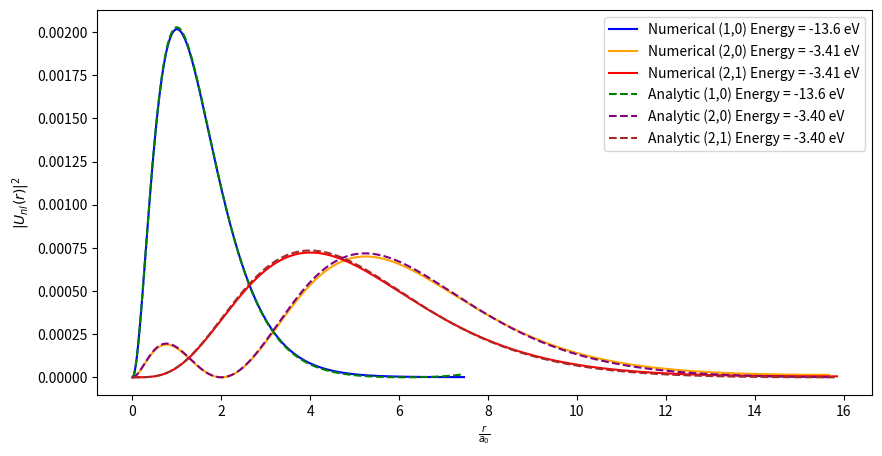

The matplotlib source for this figure:
import numpy as np
from scipy.integrate import odeint
import matplotlib.pyplot as plt
from scipy.integrate import simpson
from decimal import Decimal, getcontext

def system(state, r, l, m_e, E, a, n):
    u, v = state  
    dudr = v       
    dvdr = l*(l+1)*u/(r**2) - 2*m_e*(E+a/r) * u   
    return [dudr, dvdr]

def CalculateInitialEnergy(n):
    E1 = -1.36E-5/n**2+1E-6
    E3 = -1.36E-5/n**2-1E-6
    E2 = (E1 + E3)/2
    return E1, E2, E3

def CalculateNodes(x,y):
    cross = 0
    for i in range(1,len(y)):
        if y[i-1]*y[i]<0:
            cross += 1
    return cross

def CalculateTurningPoints(v):
    count = 0
    for i in range(len(v)-1):
        if v[i]*v[i+1]<0:
            count += 1
    return count

def NewEnergy(E1, E2, E3, Node1, Node2, Node3, Count1, Count2, Count3):
    if Node1 == Node2 and Count1 == Count2:
        E1 = E2
        E2 = (E1 + E3)/2 
    else:
        E3 = E2
        E2 = (E1 + E3)/2
    return E1, E2, E3

def Solve(initial_conditions, r, l, m_e, E1, E2, E3, a, n):
    solution = odeint(system, initial_conditions, r, args=(l, m_e, E1, a, n))
    solution1 = odeint(system, initial_conditions, r, args=(l, m_e, E2, a, n))
    solution2 = odeint(system, initial_conditions, r, args=(l, m_e, E3, a, n))
    u, v = solution.T
    u1, v1 = solution1.T    
    u2, v2 = solution2.T
    return u, v, u1, v1, u2, v2

def normalisation(u, r):
    normalisation = simpson(u**2, r)
    u_normalised = u/np.sqrt(normalisation)
    u_squared = u_normalised**2
    return u_squared

def round_sig(x, sig=3):
    return float(f"{x:.{sig}g}")

def round_sig_fig(x, sig=3):
    from math import log10, floor
    if x == 0:
        return f"{0:.{sig-1}f}"
    dec = sig - 1 - floor(log10(abs(x)))
    return f"{x:.{max(dec,0)}f}"
    
initial_conditions = [0, 1]
l= [0, 0, 1]
n= [1, 2, 2]
#m_e=0.51099895069 
m_e = 0.511
#a= 1/137
a = 7.30E-3
a_0 = 1/(m_e*a)
r = [np.linspace(1E-7*a_0, 2000, 1000), np.linspace(1E-7*a_0, 4200, 1000), np.linspace(1E-7*a_0, 4250, 1000)]
u, v, u1, v1, u2, v2, u_2, u_3, u_4 = np.zeros((9,3,len(r[0])))

Energy = np.zeros((3))
for i in range(0,3):
    E1, E2, E3 = CalculateInitialEnergy(n[i]) 
    while abs(E3 - E1) > 1E-15:
        u[i,:], v[i,:], u1[i,:], v1[i,:], u2[i,:], v2[i,:] = Solve(initial_conditions, r[i], l[i], m_e, E1, E2, E3, a, n[i])
        Node1 = (CalculateNodes(u[i,:], v[i,:]))
        Node2 = (CalculateNodes(u1[i,:], v1[i,:]))
        Node3 = (CalculateNodes(u2[i,:], v2[i,:]))
        Count1 = (CalculateTurningPoints(v[i,:]))
        Count2 = (CalculateTurningPoints(v1[i,:]))
        Count3 = (CalculateTurningPoints(v2[i,:]))
        E1, E2, E3 = NewEnergy(E1, E2, E3, Node1, Node2, Node3, Count1, Count2, Count3)
    E2 = round_sig(E2, sig=3)
    Energy[i] = E2*1E6 
    u_2[i,:] = normalisation(u[i,:], r[i])
    u_3[i,:] = normalisation(u1[i,:], r[i])
    u_4[i,:] = normalisation(u2[i,:], r[i])

Energya = np.zeros(3, dtype=object)
u_analytic, v_analytic, a_1, u_ratio = np.zeros((4, 3, len(r[0])))
for i in range(0,3):
    E = -1.36E-5/n[i]**2
    analytic = odeint(system, initial_conditions, r[i], args=(l[i], m_e, E, a, n[i]))
    u_analytic[i,:], v_analytic[i,:] = analytic.T 
    a_1[i,:] = normalisation(u_analytic[i,:], r[i])
    E = E*1E6
    E = round_sig_fig(E, sig=3)
    Energya[i] = E
    #u_ratio[i,:] = (u_3[i,:]/a_1[i,:])
print(Energy)
print(Energya)
plt.figure(figsize=(10, 5))
plt.plot(r[0]/a_0, u_3[0], label=f'Numerical (1,0) Energy = {Energy[0]} eV', color='blue')
plt.plot(r[1]/a_0, u_3[1], label=f'Numerical (2,0) Energy = {Energy[1]} eV', color='orange')
plt.plot(r[2]/a_0, u_3[2], label=f'Numerical (2,1) Energy = {Energy[2]} eV', color='red')
plt.plot(r[0]/a_0, a_1[0], '--', label=f'Analytic (1,0) Energy = {Energya[0]} eV', color='green')
plt.plot(r[1]/a_0, a_1[1], '--', label=f'Analytic (2,0) Energy = {Energya[1]} eV', color='purple')
plt.plot(r[2]/a_0, a_1[2], '--', label=f'Analytic (2,1) Energy = {Energya[2]} eV', color='brown')
#plt.plot(r/a_0, u_ratio[0], '--', label='Analytic n=2,l=1', color='brown')
#plt.plot(r/a_0, u_ratio[1], '--', label='Analytic n=2,l=1', color='brown')
#plt.plot(r/a_0, u_ratio[2], '--', label='Analytic n=2,l=1', color='brown')
plt.legend()
plt.xlabel(r'$\frac{r}{a_0}$')
plt.ylabel(r'$|U_{nl}(r)|^{2}$')

plt.savefig("Truncation.png", dpi=300, bbox_inches='tight')

plt.show()
